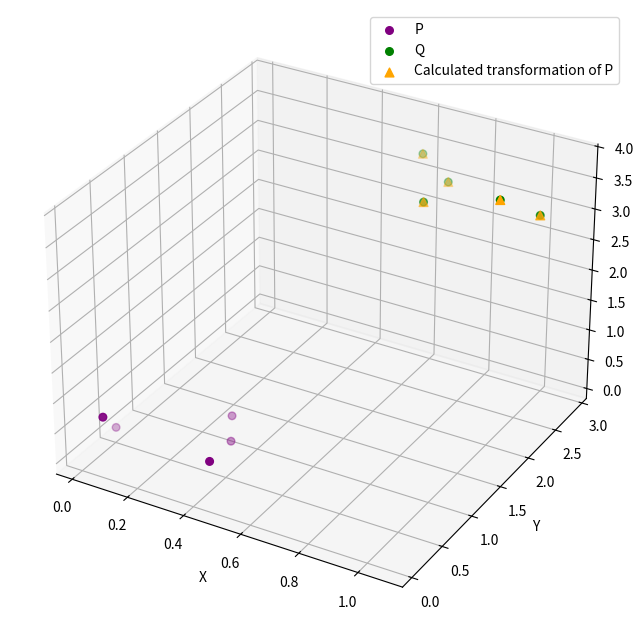

Source code (Python):
"""q5_rigid_body.py

[redacted]
"""

import numpy as np
import matplotlib.pyplot as plt


from typing import Tuple

def apply_transform(P, R, T):
    Q = (P @ R.T) + T
    return Q

def get_rotation_matrix3D(angle: float = 45):
    angle = np.radians(angle)
    return np.array([
        [np.cos(angle), -np.sin(angle), 0],
        [np.sin(angle), np.cos(angle), 0],
        [0, 0, 1]
    ])

def get_transformation_params(P_original: np.array, Q_original: np.array) -> Tuple:
    dim, n_points = P_original.shape
    # Get centroids and center points
    P_bar = np.mean(P_original, axis= 1)
    Q_bar = np.mean(Q_original, axis = 1)

    P = P_original - P_bar[:, np.newaxis]
    Q = Q_original - Q_bar[:, np.newaxis]

    C = P @ Q.T

    U, _ , Vh = np.linalg.svd(C)
    V = Vh.T

    R = V @ U.T
    det = np.linalg.det(R)
    # If needed fix the sign the rotation
    if det < 0:
        V[-1, :] = -1 * V[-1, :] 
        R = V @ U.T

    trans = Q_bar - (R @ P_bar)

    return R, trans


def get_test_set(n_points: int = 5, angle: float = 45, d: tuple = (1,2,3)):
    original_points = np.random.rand(n_points, 3)

    applied_rot = get_rotation_matrix3D(angle)

    applied_trans = np.array([d[0], d[1], d[2]])
    generated_points = apply_transform(original_points, applied_rot, applied_trans)

    return (original_points, generated_points, applied_rot, applied_trans)

def plot(P_original, Q_original, Q_prime):
    fig = plt.figure(figsize=(10, 8))
    ax = fig.add_subplot(111, projection='3d')
    ax.scatter(P_original[:, 0], P_original[:, 1], P_original[:, 2], c='purple', s = 30, marker = 'o', label='P')
    ax.scatter(Q_original[:, 0], Q_original[:, 1], Q_original[:, 2], c='green', s = 30, label='Q')
    ax.scatter(Q_prime[:, 0], Q_prime[:, 1], Q_prime[:, 2], c='orange',  marker = '^', s =40, label='Calculated transformation of P')
    ax.set_xlabel('X')
    ax.set_ylabel('Y')
    ax.set_zlabel('Z')
    ax.legend()
    plt.show()


if __name__ == "__main__":
    P_original, Q_original, R_org, T_org = get_test_set()
    R, T = get_transformation_params(P_original.T, Q_original.T)
    Q_calculated =  apply_transform(P_original, R, T)
    np.testing.assert_allclose(R, R_org, atol= 1e-8)
    np.testing.assert_allclose(T, T_org, atol= 1e-8)
    plot(P_original, Q_original, Q_prime= Q_calculated)
